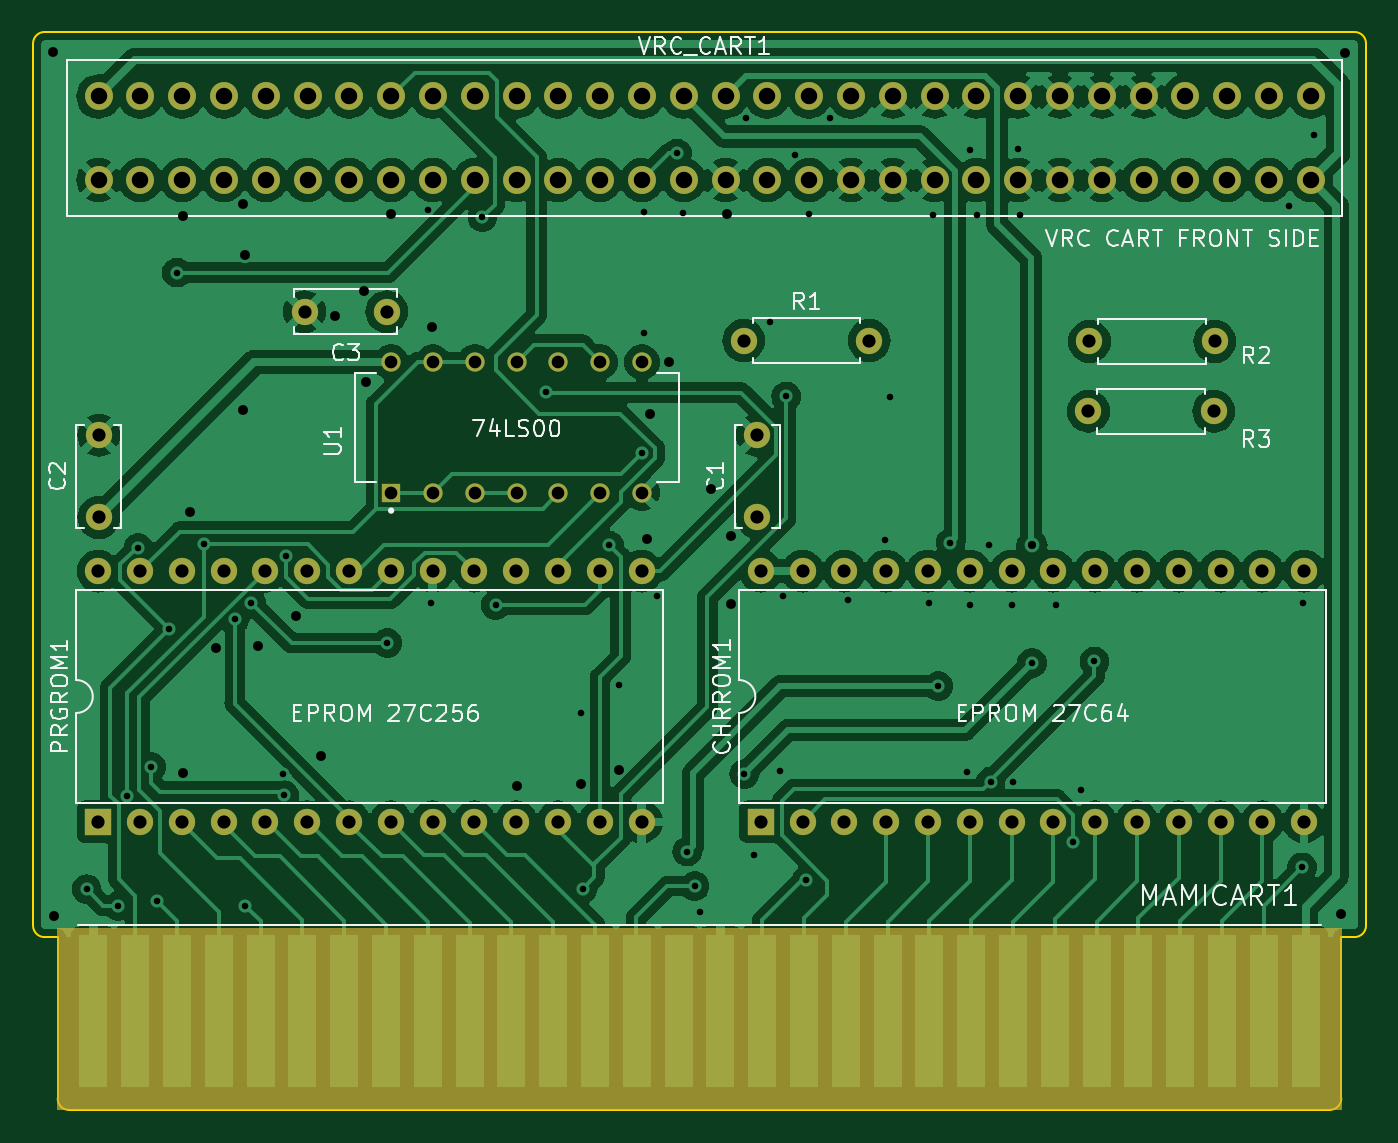
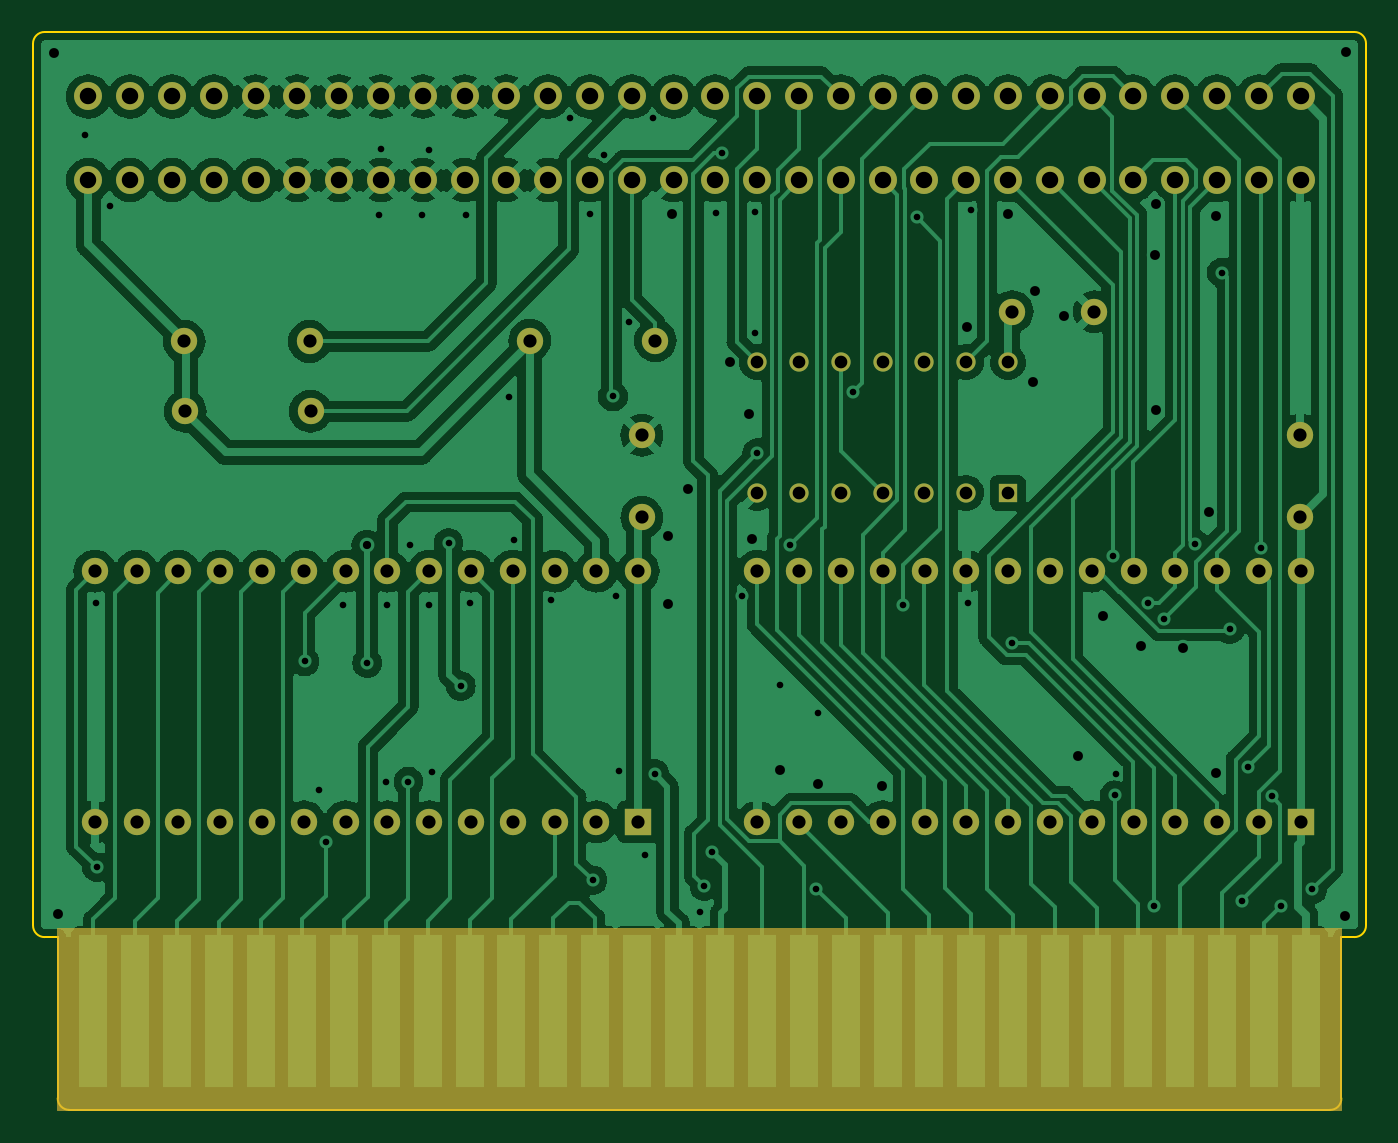
Circuit board: 8 layer files. Board 81.0 x 65.5 mm.
- bottom_copper: NES_MAmi-B_Cu.gbl (206074 bytes)
- bottom_mask: NES_MAmi-B_Mask.gbs (5809 bytes)
- bottom_silk: NES_MAmi-B_Silkscreen.gbo (488 bytes)
- outline: NES_MAmi-Edge_Cuts.gm1 (1411 bytes)
- top_copper: NES_MAmi-F_Cu.gtl (231575 bytes)
- top_mask: NES_MAmi-F_Mask.gts (5809 bytes)
- top_silk: NES_MAmi-F_Silkscreen.gto (45193 bytes)
- drill: NES_MAmi.drl (4335 bytes)

=== bottom_copper: NES_MAmi-B_Cu.gbl (206074 bytes, source omitted) ===
=== bottom_mask: NES_MAmi-B_Mask.gbs ===
G04 #@! TF.GenerationSoftware,KiCad,Pcbnew,7.0.6*
G04 #@! TF.CreationDate,2023-07-19T00:55:54+09:00*
G04 #@! TF.ProjectId,NES_MAmi,4e45535f-4d41-46d6-992e-6b696361645f,rev?*
G04 #@! TF.SameCoordinates,Original*
G04 #@! TF.FileFunction,Soldermask,Bot*
G04 #@! TF.FilePolarity,Negative*
%FSLAX46Y46*%
G04 Gerber Fmt 4.6, Leading zero omitted, Abs format (unit mm)*
G04 Created by KiCad (PCBNEW 7.0.6) date 2023-07-19 00:55:54*
%MOMM*%
%LPD*%
G01*
G04 APERTURE LIST*
%ADD10C,0.100000*%
%ADD11C,1.700000*%
%ADD12R,1.600000X1.600000*%
%ADD13O,1.600000X1.600000*%
%ADD14C,1.600000*%
%ADD15R,1.170000X1.170000*%
%ADD16C,1.170000*%
%ADD17R,1.700000X9.300000*%
G04 APERTURE END LIST*
G04 #@! TO.C,MAMICART1*
D10*
X187400000Y-137789800D02*
X109400000Y-137789800D01*
X109400000Y-126789800D01*
X187400000Y-126789800D01*
X187400000Y-137789800D01*
G36*
X187400000Y-137789800D02*
G01*
X109400000Y-137789800D01*
X109400000Y-126789800D01*
X187400000Y-126789800D01*
X187400000Y-137789800D01*
G37*
G04 #@! TD*
D11*
G04 #@! TO.C,VRC_CART1*
X111880000Y-81289800D03*
X114420000Y-81289800D03*
X116960000Y-81289800D03*
X119500000Y-81289800D03*
X122040000Y-81289800D03*
X124580000Y-81289800D03*
X127120000Y-81289800D03*
X129660000Y-81289800D03*
X132200000Y-81289800D03*
X134740000Y-81289800D03*
X137280000Y-81289800D03*
X139820000Y-81289800D03*
X142360000Y-81289800D03*
X144900000Y-81289800D03*
X147440000Y-81289800D03*
X149980000Y-81289800D03*
X152520000Y-81289800D03*
X155060000Y-81289800D03*
X157600000Y-81289800D03*
X160140000Y-81289800D03*
X162680000Y-81289800D03*
X165220000Y-81289800D03*
X167760000Y-81289800D03*
X170300000Y-81289800D03*
X172840000Y-81289800D03*
X175380000Y-81289800D03*
X177920000Y-81289800D03*
X180460000Y-81289800D03*
X183000000Y-81289800D03*
X185540000Y-81289800D03*
X111880000Y-76209800D03*
X114420000Y-76209800D03*
X116960000Y-76209800D03*
X119500000Y-76209800D03*
X122040000Y-76209800D03*
X124580000Y-76209800D03*
X127120000Y-76209800D03*
X129660000Y-76209800D03*
X132200000Y-76209800D03*
X134740000Y-76209800D03*
X137280000Y-76209800D03*
X139820000Y-76209800D03*
X142360000Y-76209800D03*
X144900000Y-76209800D03*
X147440000Y-76209800D03*
X149980000Y-76209800D03*
X152520000Y-76209800D03*
X155060000Y-76209800D03*
X157600000Y-76209800D03*
X160140000Y-76209800D03*
X162680000Y-76209800D03*
X165220000Y-76209800D03*
X167760000Y-76209800D03*
X170300000Y-76209800D03*
X172840000Y-76209800D03*
X175380000Y-76209800D03*
X177920000Y-76209800D03*
X180460000Y-76209800D03*
X183000000Y-76209800D03*
X185540000Y-76209800D03*
G04 #@! TD*
D12*
G04 #@! TO.C,CHRROM1*
X152120000Y-120289800D03*
D13*
X154660000Y-120289800D03*
X157200000Y-120289800D03*
X159740000Y-120289800D03*
X162280000Y-120289800D03*
X164820000Y-120289800D03*
X167360000Y-120289800D03*
X169900000Y-120289800D03*
X172440000Y-120289800D03*
X174980000Y-120289800D03*
X177520000Y-120289800D03*
X180060000Y-120289800D03*
X182600000Y-120289800D03*
X185140000Y-120289800D03*
X185140000Y-105049800D03*
X182600000Y-105049800D03*
X180060000Y-105049800D03*
X177520000Y-105049800D03*
X174980000Y-105049800D03*
X172440000Y-105049800D03*
X169900000Y-105049800D03*
X167360000Y-105049800D03*
X164820000Y-105049800D03*
X162280000Y-105049800D03*
X159740000Y-105049800D03*
X157200000Y-105049800D03*
X154660000Y-105049800D03*
X152120000Y-105049800D03*
G04 #@! TD*
G04 #@! TO.C,R3*
X172030000Y-95339800D03*
D14*
X179650000Y-95339800D03*
G04 #@! TD*
D15*
G04 #@! TO.C,U1*
X129660000Y-100289800D03*
D16*
X132200000Y-100289800D03*
X134740000Y-100289800D03*
X137280000Y-100289800D03*
X139820000Y-100289800D03*
X142360000Y-100289800D03*
X144900000Y-100289800D03*
X144900000Y-92349800D03*
X142360000Y-92349800D03*
X139820000Y-92349800D03*
X137280000Y-92349800D03*
X134740000Y-92349800D03*
X132200000Y-92349800D03*
X129660000Y-92349800D03*
G04 #@! TD*
D14*
G04 #@! TO.C,C1*
X151900000Y-101789800D03*
X151900000Y-96789800D03*
G04 #@! TD*
D13*
G04 #@! TO.C,R2*
X172090000Y-91089800D03*
D14*
X179710000Y-91089800D03*
G04 #@! TD*
G04 #@! TO.C,C2*
X111900000Y-101789800D03*
X111900000Y-96789800D03*
G04 #@! TD*
D12*
G04 #@! TO.C,PRGROM1*
X111860000Y-120289800D03*
D13*
X114400000Y-120289800D03*
X116940000Y-120289800D03*
X119480000Y-120289800D03*
X122020000Y-120289800D03*
X124560000Y-120289800D03*
X127100000Y-120289800D03*
X129640000Y-120289800D03*
X132180000Y-120289800D03*
X134720000Y-120289800D03*
X137260000Y-120289800D03*
X139800000Y-120289800D03*
X142340000Y-120289800D03*
X144880000Y-120289800D03*
X144880000Y-105049800D03*
X142340000Y-105049800D03*
X139800000Y-105049800D03*
X137260000Y-105049800D03*
X134720000Y-105049800D03*
X132180000Y-105049800D03*
X129640000Y-105049800D03*
X127100000Y-105049800D03*
X124560000Y-105049800D03*
X122020000Y-105049800D03*
X119480000Y-105049800D03*
X116940000Y-105049800D03*
X114400000Y-105049800D03*
X111860000Y-105049800D03*
G04 #@! TD*
D17*
G04 #@! TO.C,MAMICART1*
X111570000Y-131789800D03*
X114110000Y-131789800D03*
X116650000Y-131789800D03*
X119190000Y-131789800D03*
X121730000Y-131789800D03*
X124270000Y-131789800D03*
X126810000Y-131789800D03*
X129350000Y-131789800D03*
X131890000Y-131789800D03*
X134430000Y-131789800D03*
X136970000Y-131789800D03*
X139510000Y-131789800D03*
X142050000Y-131789800D03*
X144590000Y-131789800D03*
X147130000Y-131789800D03*
X149670000Y-131789800D03*
X152210000Y-131789800D03*
X154750000Y-131789800D03*
X157290000Y-131789800D03*
X159830000Y-131789800D03*
X162370000Y-131789800D03*
X164910000Y-131789800D03*
X167450000Y-131789800D03*
X169990000Y-131789800D03*
X172530000Y-131789800D03*
X175070000Y-131789800D03*
X177610000Y-131789800D03*
X180150000Y-131789800D03*
X182690000Y-131789800D03*
X185230000Y-131789800D03*
G04 #@! TD*
D14*
G04 #@! TO.C,R1*
X151090000Y-91039800D03*
D13*
X158710000Y-91039800D03*
G04 #@! TD*
D14*
G04 #@! TO.C,C3*
X129400000Y-89289800D03*
X124400000Y-89289800D03*
G04 #@! TD*
M02*

=== bottom_silk: NES_MAmi-B_Silkscreen.gbo ===
G04 #@! TF.GenerationSoftware,KiCad,Pcbnew,7.0.6*
G04 #@! TF.CreationDate,2023-07-19T00:55:54+09:00*
G04 #@! TF.ProjectId,NES_MAmi,4e45535f-4d41-46d6-992e-6b696361645f,rev?*
G04 #@! TF.SameCoordinates,Original*
G04 #@! TF.FileFunction,Legend,Bot*
G04 #@! TF.FilePolarity,Positive*
%FSLAX46Y46*%
G04 Gerber Fmt 4.6, Leading zero omitted, Abs format (unit mm)*
G04 Created by KiCad (PCBNEW 7.0.6) date 2023-07-19 00:55:54*
%MOMM*%
%LPD*%
G01*
G04 APERTURE LIST*
G04 APERTURE END LIST*
M02*

=== outline: NES_MAmi-Edge_Cuts.gm1 ===
G04 #@! TF.GenerationSoftware,KiCad,Pcbnew,7.0.6*
G04 #@! TF.CreationDate,2023-07-19T00:55:54+09:00*
G04 #@! TF.ProjectId,NES_MAmi,4e45535f-4d41-46d6-992e-6b696361645f,rev?*
G04 #@! TF.SameCoordinates,Original*
G04 #@! TF.FileFunction,Profile,NP*
%FSLAX46Y46*%
G04 Gerber Fmt 4.6, Leading zero omitted, Abs format (unit mm)*
G04 Created by KiCad (PCBNEW 7.0.6) date 2023-07-19 00:55:54*
%MOMM*%
%LPD*%
G01*
G04 APERTURE LIST*
G04 #@! TA.AperFunction,Profile*
%ADD10C,0.100000*%
G04 #@! TD*
G04 APERTURE END LIST*
D10*
X188192894Y-127289800D02*
G75*
G03*
X188900000Y-126582694I7106J700000D01*
G01*
X108607106Y-72289800D02*
G75*
G03*
X107900000Y-72996906I-7106J-700000D01*
G01*
X108607106Y-127289800D02*
X109400000Y-127289800D01*
X109400000Y-137082694D02*
G75*
G03*
X110107106Y-137789800I675000J-32106D01*
G01*
X110107106Y-137789800D02*
X186692894Y-137789800D01*
X107900000Y-72996906D02*
X107900000Y-126582694D01*
X186692894Y-137789800D02*
G75*
G03*
X187400000Y-137082694I7106J700000D01*
G01*
X107900000Y-126582694D02*
G75*
G03*
X108607106Y-127289800I700000J-7106D01*
G01*
X188900000Y-72996906D02*
G75*
G03*
X188192894Y-72289800I-700000J7106D01*
G01*
X109400000Y-127289800D02*
X109400000Y-137082694D01*
X187400000Y-127289800D02*
X188192894Y-127289800D01*
X188192894Y-72289800D02*
X108607106Y-72289800D01*
X188900000Y-126582694D02*
X188900000Y-72996906D01*
X187400000Y-137082694D02*
X187400000Y-127289800D01*
M02*

=== top_copper: NES_MAmi-F_Cu.gtl (231575 bytes, source omitted) ===
=== top_mask: NES_MAmi-F_Mask.gts ===
G04 #@! TF.GenerationSoftware,KiCad,Pcbnew,7.0.6*
G04 #@! TF.CreationDate,2023-07-19T00:55:54+09:00*
G04 #@! TF.ProjectId,NES_MAmi,4e45535f-4d41-46d6-992e-6b696361645f,rev?*
G04 #@! TF.SameCoordinates,Original*
G04 #@! TF.FileFunction,Soldermask,Top*
G04 #@! TF.FilePolarity,Negative*
%FSLAX46Y46*%
G04 Gerber Fmt 4.6, Leading zero omitted, Abs format (unit mm)*
G04 Created by KiCad (PCBNEW 7.0.6) date 2023-07-19 00:55:54*
%MOMM*%
%LPD*%
G01*
G04 APERTURE LIST*
%ADD10C,0.100000*%
%ADD11C,1.700000*%
%ADD12R,1.600000X1.600000*%
%ADD13O,1.600000X1.600000*%
%ADD14C,1.600000*%
%ADD15R,1.170000X1.170000*%
%ADD16C,1.170000*%
%ADD17R,1.700000X9.300000*%
G04 APERTURE END LIST*
G04 #@! TO.C,MAMICART1*
D10*
X187400000Y-137758800D02*
X109400000Y-137758800D01*
X109400000Y-126789800D01*
X187400000Y-126789800D01*
X187400000Y-137758800D01*
G36*
X187400000Y-137758800D02*
G01*
X109400000Y-137758800D01*
X109400000Y-126789800D01*
X187400000Y-126789800D01*
X187400000Y-137758800D01*
G37*
G04 #@! TD*
D11*
G04 #@! TO.C,VRC_CART1*
X111880000Y-81289800D03*
X114420000Y-81289800D03*
X116960000Y-81289800D03*
X119500000Y-81289800D03*
X122040000Y-81289800D03*
X124580000Y-81289800D03*
X127120000Y-81289800D03*
X129660000Y-81289800D03*
X132200000Y-81289800D03*
X134740000Y-81289800D03*
X137280000Y-81289800D03*
X139820000Y-81289800D03*
X142360000Y-81289800D03*
X144900000Y-81289800D03*
X147440000Y-81289800D03*
X149980000Y-81289800D03*
X152520000Y-81289800D03*
X155060000Y-81289800D03*
X157600000Y-81289800D03*
X160140000Y-81289800D03*
X162680000Y-81289800D03*
X165220000Y-81289800D03*
X167760000Y-81289800D03*
X170300000Y-81289800D03*
X172840000Y-81289800D03*
X175380000Y-81289800D03*
X177920000Y-81289800D03*
X180460000Y-81289800D03*
X183000000Y-81289800D03*
X185540000Y-81289800D03*
X111880000Y-76209800D03*
X114420000Y-76209800D03*
X116960000Y-76209800D03*
X119500000Y-76209800D03*
X122040000Y-76209800D03*
X124580000Y-76209800D03*
X127120000Y-76209800D03*
X129660000Y-76209800D03*
X132200000Y-76209800D03*
X134740000Y-76209800D03*
X137280000Y-76209800D03*
X139820000Y-76209800D03*
X142360000Y-76209800D03*
X144900000Y-76209800D03*
X147440000Y-76209800D03*
X149980000Y-76209800D03*
X152520000Y-76209800D03*
X155060000Y-76209800D03*
X157600000Y-76209800D03*
X160140000Y-76209800D03*
X162680000Y-76209800D03*
X165220000Y-76209800D03*
X167760000Y-76209800D03*
X170300000Y-76209800D03*
X172840000Y-76209800D03*
X175380000Y-76209800D03*
X177920000Y-76209800D03*
X180460000Y-76209800D03*
X183000000Y-76209800D03*
X185540000Y-76209800D03*
G04 #@! TD*
D12*
G04 #@! TO.C,CHRROM1*
X152120000Y-120289800D03*
D13*
X154660000Y-120289800D03*
X157200000Y-120289800D03*
X159740000Y-120289800D03*
X162280000Y-120289800D03*
X164820000Y-120289800D03*
X167360000Y-120289800D03*
X169900000Y-120289800D03*
X172440000Y-120289800D03*
X174980000Y-120289800D03*
X177520000Y-120289800D03*
X180060000Y-120289800D03*
X182600000Y-120289800D03*
X185140000Y-120289800D03*
X185140000Y-105049800D03*
X182600000Y-105049800D03*
X180060000Y-105049800D03*
X177520000Y-105049800D03*
X174980000Y-105049800D03*
X172440000Y-105049800D03*
X169900000Y-105049800D03*
X167360000Y-105049800D03*
X164820000Y-105049800D03*
X162280000Y-105049800D03*
X159740000Y-105049800D03*
X157200000Y-105049800D03*
X154660000Y-105049800D03*
X152120000Y-105049800D03*
G04 #@! TD*
G04 #@! TO.C,R3*
X172030000Y-95339800D03*
D14*
X179650000Y-95339800D03*
G04 #@! TD*
D15*
G04 #@! TO.C,U1*
X129660000Y-100289800D03*
D16*
X132200000Y-100289800D03*
X134740000Y-100289800D03*
X137280000Y-100289800D03*
X139820000Y-100289800D03*
X142360000Y-100289800D03*
X144900000Y-100289800D03*
X144900000Y-92349800D03*
X142360000Y-92349800D03*
X139820000Y-92349800D03*
X137280000Y-92349800D03*
X134740000Y-92349800D03*
X132200000Y-92349800D03*
X129660000Y-92349800D03*
G04 #@! TD*
D14*
G04 #@! TO.C,C1*
X151900000Y-101789800D03*
X151900000Y-96789800D03*
G04 #@! TD*
D13*
G04 #@! TO.C,R2*
X172090000Y-91089800D03*
D14*
X179710000Y-91089800D03*
G04 #@! TD*
G04 #@! TO.C,C2*
X111900000Y-101789800D03*
X111900000Y-96789800D03*
G04 #@! TD*
D12*
G04 #@! TO.C,PRGROM1*
X111860000Y-120289800D03*
D13*
X114400000Y-120289800D03*
X116940000Y-120289800D03*
X119480000Y-120289800D03*
X122020000Y-120289800D03*
X124560000Y-120289800D03*
X127100000Y-120289800D03*
X129640000Y-120289800D03*
X132180000Y-120289800D03*
X134720000Y-120289800D03*
X137260000Y-120289800D03*
X139800000Y-120289800D03*
X142340000Y-120289800D03*
X144880000Y-120289800D03*
X144880000Y-105049800D03*
X142340000Y-105049800D03*
X139800000Y-105049800D03*
X137260000Y-105049800D03*
X134720000Y-105049800D03*
X132180000Y-105049800D03*
X129640000Y-105049800D03*
X127100000Y-105049800D03*
X124560000Y-105049800D03*
X122020000Y-105049800D03*
X119480000Y-105049800D03*
X116940000Y-105049800D03*
X114400000Y-105049800D03*
X111860000Y-105049800D03*
G04 #@! TD*
D17*
G04 #@! TO.C,MAMICART1*
X111570000Y-131789800D03*
X114110000Y-131789800D03*
X116650000Y-131789800D03*
X119190000Y-131789800D03*
X121730000Y-131789800D03*
X124270000Y-131789800D03*
X126810000Y-131789800D03*
X129350000Y-131789800D03*
X131890000Y-131789800D03*
X134430000Y-131789800D03*
X136970000Y-131789800D03*
X139510000Y-131789800D03*
X142050000Y-131789800D03*
X144590000Y-131789800D03*
X147130000Y-131789800D03*
X149670000Y-131789800D03*
X152210000Y-131789800D03*
X154750000Y-131789800D03*
X157290000Y-131789800D03*
X159830000Y-131789800D03*
X162370000Y-131789800D03*
X164910000Y-131789800D03*
X167450000Y-131789800D03*
X169990000Y-131789800D03*
X172530000Y-131789800D03*
X175070000Y-131789800D03*
X177610000Y-131789800D03*
X180150000Y-131789800D03*
X182690000Y-131789800D03*
X185230000Y-131789800D03*
G04 #@! TD*
D14*
G04 #@! TO.C,R1*
X151090000Y-91039800D03*
D13*
X158710000Y-91039800D03*
G04 #@! TD*
D14*
G04 #@! TO.C,C3*
X129400000Y-89289800D03*
X124400000Y-89289800D03*
G04 #@! TD*
M02*

=== top_silk: NES_MAmi-F_Silkscreen.gto (45193 bytes, source omitted) ===
=== drill: NES_MAmi.drl ===
M48
; DRILL file {KiCad 7.0.6} date Wed Jul 19 00:55:51 2023
; FORMAT={-:-/ absolute / metric / decimal}
; #@! TF.CreationDate,2023-07-19T00:55:51+09:00
; #@! TF.GenerationSoftware,Kicad,Pcbnew,7.0.6
; #@! TF.FileFunction,MixedPlating,1,2
FMAT,2
METRIC
; #@! TA.AperFunction,Plated,PTH,ViaDrill
T1C0.400
; #@! TA.AperFunction,Plated,PTH,ViaDrill
T2C0.500
; #@! TA.AperFunction,Plated,PTH,ViaDrill
T3C0.600
; #@! TA.AperFunction,Plated,PTH,ComponentDrill
T4C0.770
; #@! TA.AperFunction,Plated,PTH,ComponentDrill
T5C0.800
; #@! TA.AperFunction,Plated,PTH,ComponentDrill
T6C1.000
%
G90
G05
T1
X111.155Y-124.38
X113.088Y-125.402
X113.637Y-118.737
X114.292Y-103.627
X115.084Y-116.94
X115.45Y-125.09
X116.17Y-108.554
X116.65Y-86.907
X118.299Y-103.428
X120.16Y-107.96
X120.79Y-125.39
X121.167Y-106.976
X123.1Y-117.39
X123.165Y-118.673
X123.3Y-104.157
X129.428Y-109.425
X131.9Y-83.09
X132.1Y-106.99
X135.209Y-83.543
X136.011Y-107.114
X139.095Y-94.19
X141.2Y-113.69
X141.309Y-124.339
X142.901Y-103.49
X143.5Y-111.99
X144.893Y-97.86
X145.05Y-83.24
X145.05Y-90.59
X145.8Y-106.59
X147.03Y-79.67
X147.4Y-83.29
X147.65Y-122.09
X148.1Y-124.19
X148.4Y-125.79
X151.125Y-117.365
X151.25Y-77.49
X151.7Y-122.29
X152.7Y-89.94
X153.3Y-117.19
X153.5Y-106.59
X153.66Y-94.44
X154.2Y-79.74
X154.9Y-123.84
X155.05Y-83.34
X156.3Y-77.54
X157.4Y-106.79
X159.7Y-103.14
X160.0Y-94.49
X162.35Y-106.99
X162.6Y-83.44
X162.9Y-112.04
X163.65Y-103.34
X164.65Y-117.24
X164.85Y-79.49
X164.85Y-107.09
X165.25Y-83.44
X166.0Y-103.49
X166.085Y-117.84
X167.4Y-107.14
X167.45Y-117.84
X167.75Y-79.39
X167.9Y-83.44
X168.6Y-110.64
X170.05Y-107.14
X171.1Y-121.49
X171.55Y-118.34
X172.4Y-110.54
X184.2Y-82.89
X185.01Y-123.05
X185.1Y-106.99
X185.75Y-78.54
T2
X168.6Y-103.49
T3
X109.1Y-73.49
X109.2Y-125.99
X117.0Y-83.49
X117.0Y-117.29
X117.46Y-101.45
X119.02Y-109.73
X120.66Y-82.74
X120.68Y-95.28
X120.75Y-85.84
X121.6Y-109.59
X123.9Y-107.79
X125.4Y-116.29
X126.26Y-89.52
X127.99Y-88.02
X128.14Y-93.58
X129.64Y-83.33
X132.17Y-90.24
X137.3Y-118.09
X141.2Y-117.99
X143.5Y-117.14
X145.2Y-103.09
X145.4Y-95.49
X146.53Y-92.37
X149.1Y-100.09
X150.05Y-83.34
X150.3Y-102.89
X150.3Y-107.04
X187.4Y-125.89
X187.6Y-73.59
T4
X129.66Y-92.35
X129.66Y-100.29
X132.2Y-92.35
X132.2Y-100.29
X134.74Y-92.35
X134.74Y-100.29
X137.28Y-92.35
X137.28Y-100.29
X139.82Y-92.35
X139.82Y-100.29
X142.36Y-92.35
X142.36Y-100.29
X144.9Y-92.35
X144.9Y-100.29
T5
X111.86Y-105.05
X111.86Y-120.29
X111.9Y-96.79
X111.9Y-101.79
X114.4Y-105.05
X114.4Y-120.29
X116.94Y-105.05
X116.94Y-120.29
X119.48Y-105.05
X119.48Y-120.29
X122.02Y-105.05
X122.02Y-120.29
X124.4Y-89.29
X124.56Y-105.05
X124.56Y-120.29
X127.1Y-105.05
X127.1Y-120.29
X129.4Y-89.29
X129.64Y-105.05
X129.64Y-120.29
X132.18Y-105.05
X132.18Y-120.29
X134.72Y-105.05
X134.72Y-120.29
X137.26Y-105.05
X137.26Y-120.29
X139.8Y-105.05
X139.8Y-120.29
X142.34Y-105.05
X142.34Y-120.29
X144.88Y-105.05
X144.88Y-120.29
X151.09Y-91.04
X151.9Y-96.79
X151.9Y-101.79
X152.12Y-105.05
X152.12Y-120.29
X154.66Y-105.05
X154.66Y-120.29
X157.2Y-105.05
X157.2Y-120.29
X158.71Y-91.04
X159.74Y-105.05
X159.74Y-120.29
X162.28Y-105.05
X162.28Y-120.29
X164.82Y-105.05
X164.82Y-120.29
X167.36Y-105.05
X167.36Y-120.29
X169.9Y-105.05
X169.9Y-120.29
X172.03Y-95.34
X172.09Y-91.09
X172.44Y-105.05
X172.44Y-120.29
X174.98Y-105.05
X174.98Y-120.29
X177.52Y-105.05
X177.52Y-120.29
X179.65Y-95.34
X179.71Y-91.09
X180.06Y-105.05
X180.06Y-120.29
X182.6Y-105.05
X182.6Y-120.29
X185.14Y-105.05
X185.14Y-120.29
T6
X111.88Y-76.21
X111.88Y-81.29
X114.42Y-76.21
X114.42Y-81.29
X116.96Y-76.21
X116.96Y-81.29
X119.5Y-76.21
X119.5Y-81.29
X122.04Y-76.21
X122.04Y-81.29
X124.58Y-76.21
X124.58Y-81.29
X127.12Y-76.21
X127.12Y-81.29
X129.66Y-76.21
X129.66Y-81.29
X132.2Y-76.21
X132.2Y-81.29
X134.74Y-76.21
X134.74Y-81.29
X137.28Y-76.21
X137.28Y-81.29
X139.82Y-76.21
X139.82Y-81.29
X142.36Y-76.21
X142.36Y-81.29
X144.9Y-76.21
X144.9Y-81.29
X147.44Y-76.21
X147.44Y-81.29
X149.98Y-76.21
X149.98Y-81.29
X152.52Y-76.21
X152.52Y-81.29
X155.06Y-76.21
X155.06Y-81.29
X157.6Y-76.21
X157.6Y-81.29
X160.14Y-76.21
X160.14Y-81.29
X162.68Y-76.21
X162.68Y-81.29
X165.22Y-76.21
X165.22Y-81.29
X167.76Y-76.21
X167.76Y-81.29
X170.3Y-76.21
X170.3Y-81.29
X172.84Y-76.21
X172.84Y-81.29
X175.38Y-76.21
X175.38Y-81.29
X177.92Y-76.21
X177.92Y-81.29
X180.46Y-76.21
X180.46Y-81.29
X183.0Y-76.21
X183.0Y-81.29
X185.54Y-76.21
X185.54Y-81.29
T0
M30

